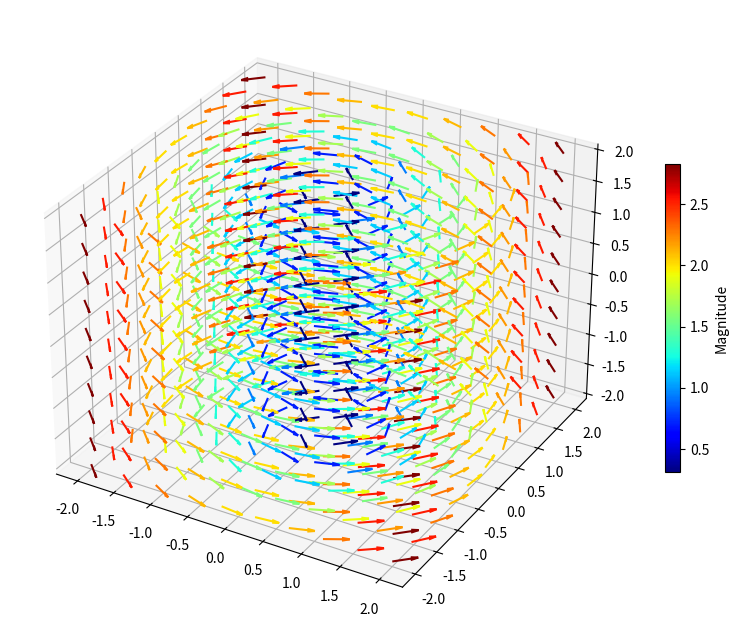

The matplotlib source for this figure:
import numpy as np
import matplotlib.pyplot as plt

fig = plt.figure(figsize=(10, 8))
ax = fig.add_subplot(111, projection='3d')

# Grid setup
x = y = z = np.linspace(-2, 2, 10)
X, Y, Z = np.meshgrid(x, y, z)

# Curl components (Rotating around Z-axis): F = [-y, x, 0]
U = -Y
V = X
W = np.zeros_like(Z)

# Calculate magnitude (rotational speed)
mag = np.sqrt(U**2 + V**2 + W**2)

# Plotting with 'magma'
q = ax.quiver(X, Y, Z, U, V, W, length=0.3, cmap='jet', array=mag.flatten(), normalize=True)

fig.colorbar(q, ax=ax, shrink=0.5, label='Magnitude')
plt.savefig('curl_3d_colored.png', dpi=600)
plt.show()
